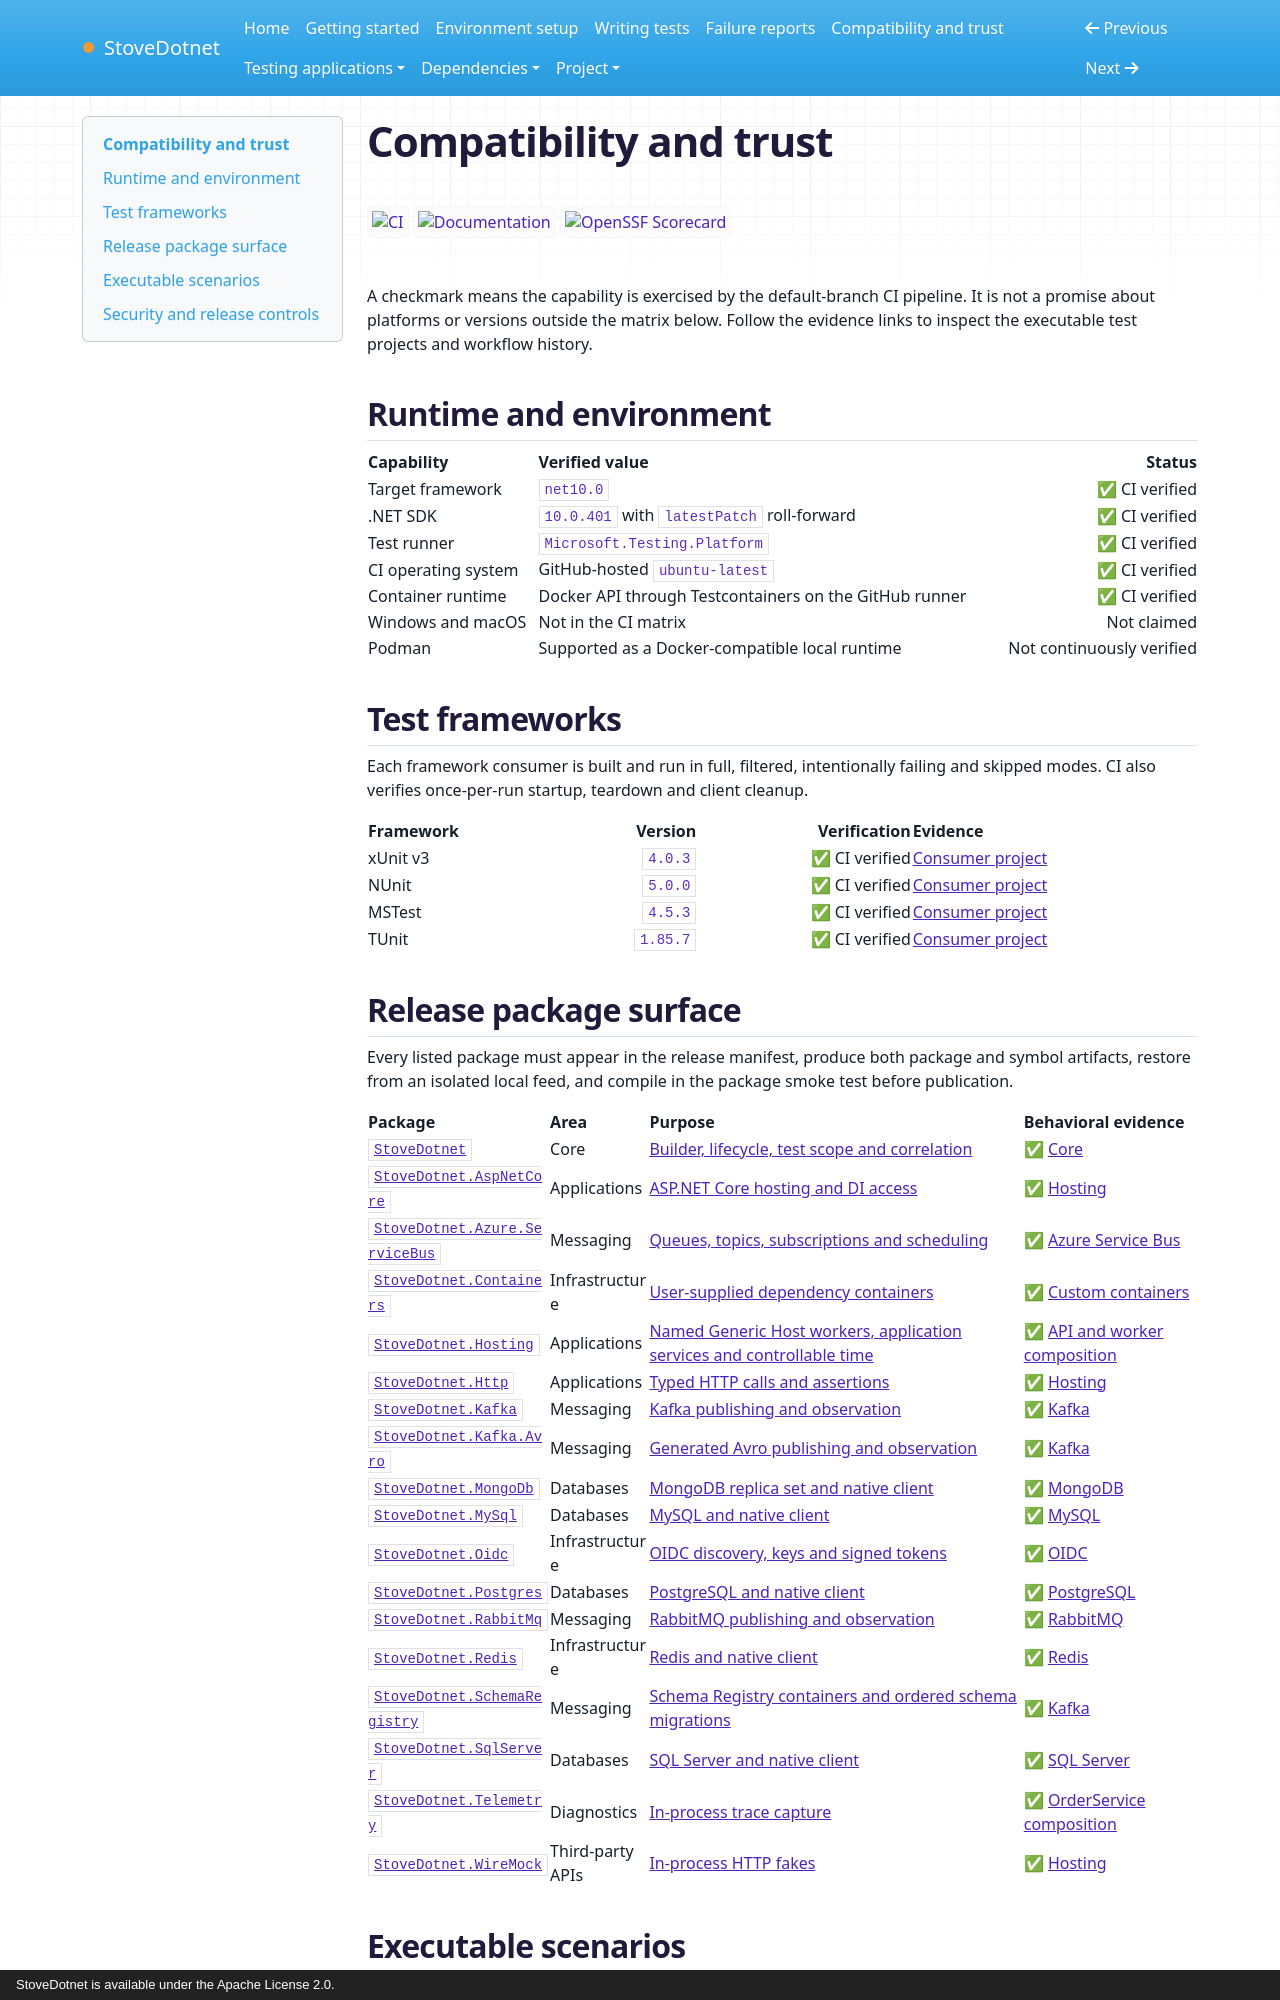

repository: cokceken/stove-dotnet · page: compatibility/index.html · generator: mkdocs · copyright: StoveDotnet is available under the Apache License 2.0.

<!-- Generated by scripts/generate-compatibility.ps1. Edit eng/compatibility.json or the referenced build files. -->
# Compatibility and trust

[![CI](https://github.com/cokceken/stove-dotnet/actions/workflows/ci.yml/badge.svg?branch=main&event=push)](https://github.com/cokceken/stove-dotnet/actions/workflows/ci.yml?query=branch%3Amain)
[![Documentation](https://github.com/cokceken/stove-dotnet/actions/workflows/pages.yml/badge.svg?branch=main&event=push)](https://github.com/cokceken/stove-dotnet/actions/workflows/pages.yml?query=branch%3Amain)
[![OpenSSF Scorecard](https://api.scorecard.dev/projects/github.com/cokceken/stove-dotnet/badge)](https://scorecard.dev/viewer/?uri=github.com/cokceken/stove-dotnet)

A checkmark means the capability is exercised by the default-branch CI pipeline. It is not a promise about platforms or versions outside the matrix below. Follow the evidence links to inspect the executable test projects and workflow history.

## Runtime and environment

| Capability | Verified value | Status |
|---|---|---:|
| Target framework | `net10.0` | ✅ CI verified |
| .NET SDK | `10.0.401` with `latestPatch` roll-forward | ✅ CI verified |
| Test runner | `Microsoft.Testing.Platform` | ✅ CI verified |
| CI operating system | GitHub-hosted `ubuntu-latest` | ✅ CI verified |
| Container runtime | Docker API through Testcontainers on the GitHub runner | ✅ CI verified |
| Windows and macOS | Not in the CI matrix | Not claimed |
| Podman | Supported as a Docker-compatible local runtime | Not continuously verified |

## Test frameworks

Each framework consumer is built and run in full, filtered, intentionally failing and skipped modes. CI also verifies once-per-run startup, teardown and client cleanup.

| Framework | Version | Verification | Evidence |
|---|---:|---:|---|
| xUnit v3 | `4.0.3` | ✅ CI verified | [Consumer project](https://github.com/cokceken/stove-dotnet/tree/main/examples/Frameworks/Xunit) |
| NUnit | `5.0.0` | ✅ CI verified | [Consumer project](https://github.com/cokceken/stove-dotnet/tree/main/examples/Frameworks/NUnit) |
| MSTest | `4.5.3` | ✅ CI verified | [Consumer project](https://github.com/cokceken/stove-dotnet/tree/main/examples/Frameworks/MSTest) |
| TUnit | `1.85.7` | ✅ CI verified | [Consumer project](https://github.com/cokceken/stove-dotnet/tree/main/examples/Frameworks/TUnit) |
